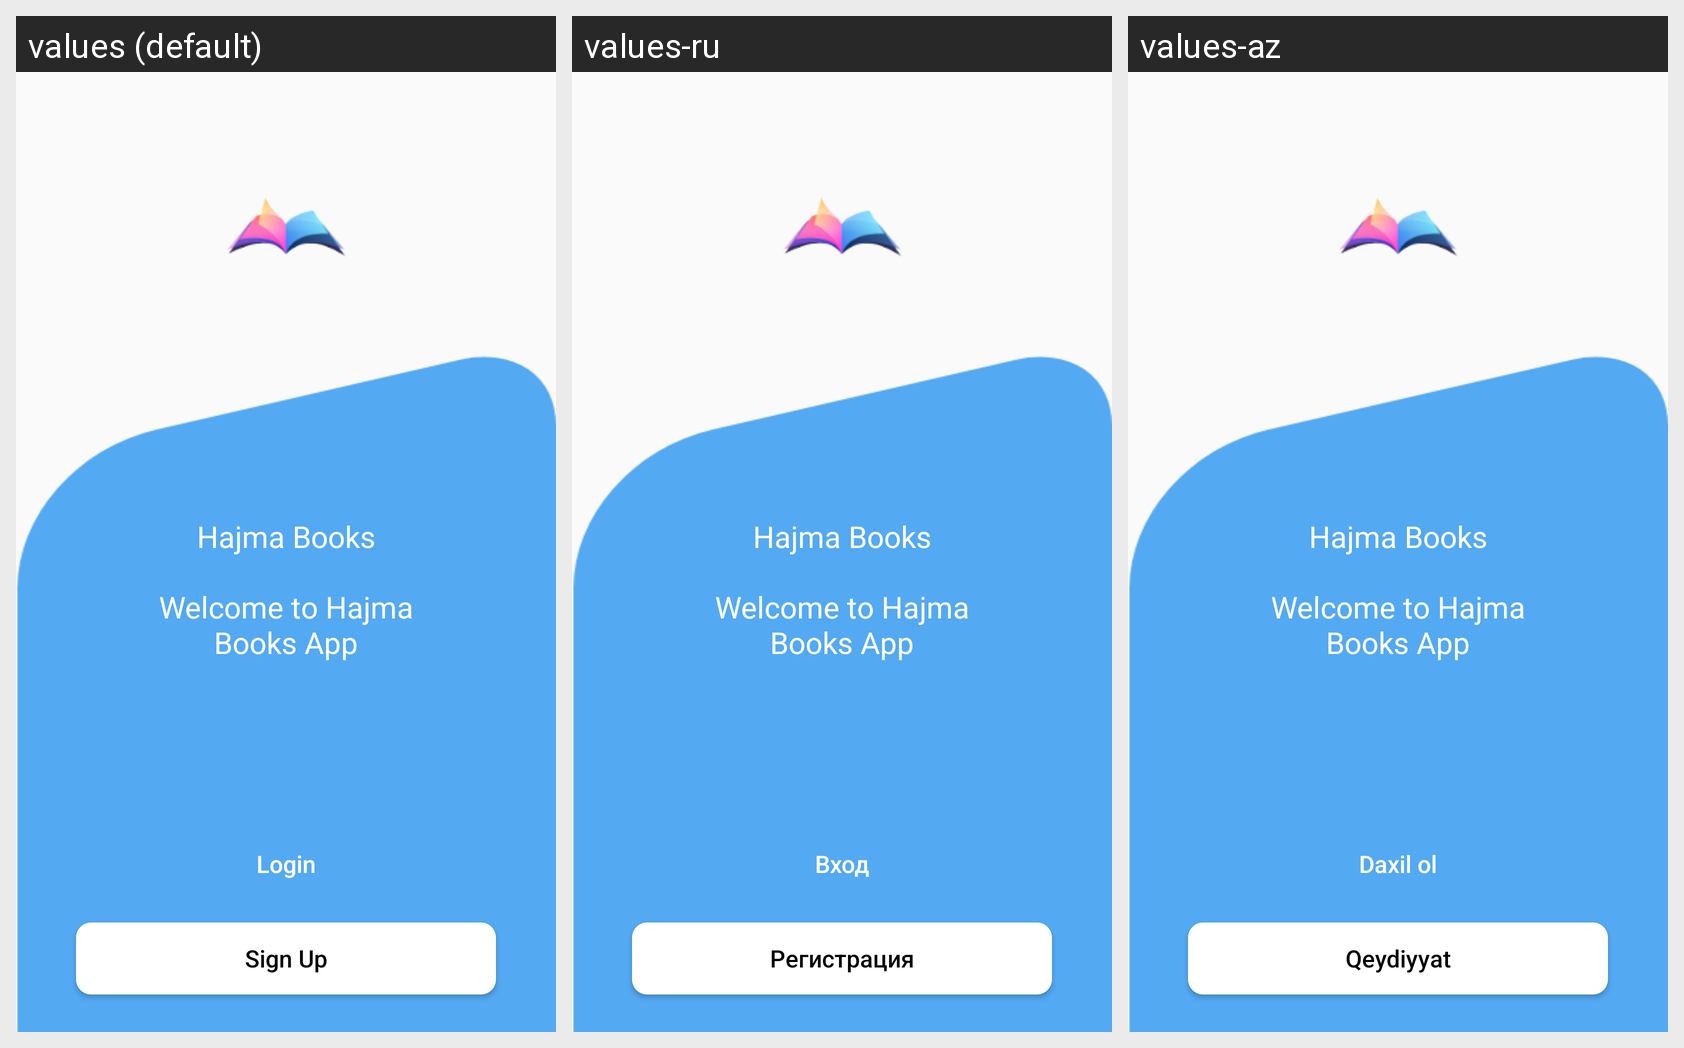

For this localized Android screen grid, give each drawn string resource with its value in every locale shown.
Android screen res/layout/activity_main.xml rendered under 3 locales, left to right: values (default), values-ru, values-az. Device: Nexus 5 (rendered at 1080×1920; each locale shown at half size, 540×960, under a caption strip naming it); theme AppTheme.
Strings drawn on this screen, with the default value and each locale's value (text and hints the layout hard-codes, and strings that could not be matched under every locale, appear in the picture but are not listed):

_login
  values: Login
  values-ru: Вход
  values-az: Daxil ol

sign_up
  values: Sign Up
  values-ru: Регистрация
  values-az: Qeydiyyat
